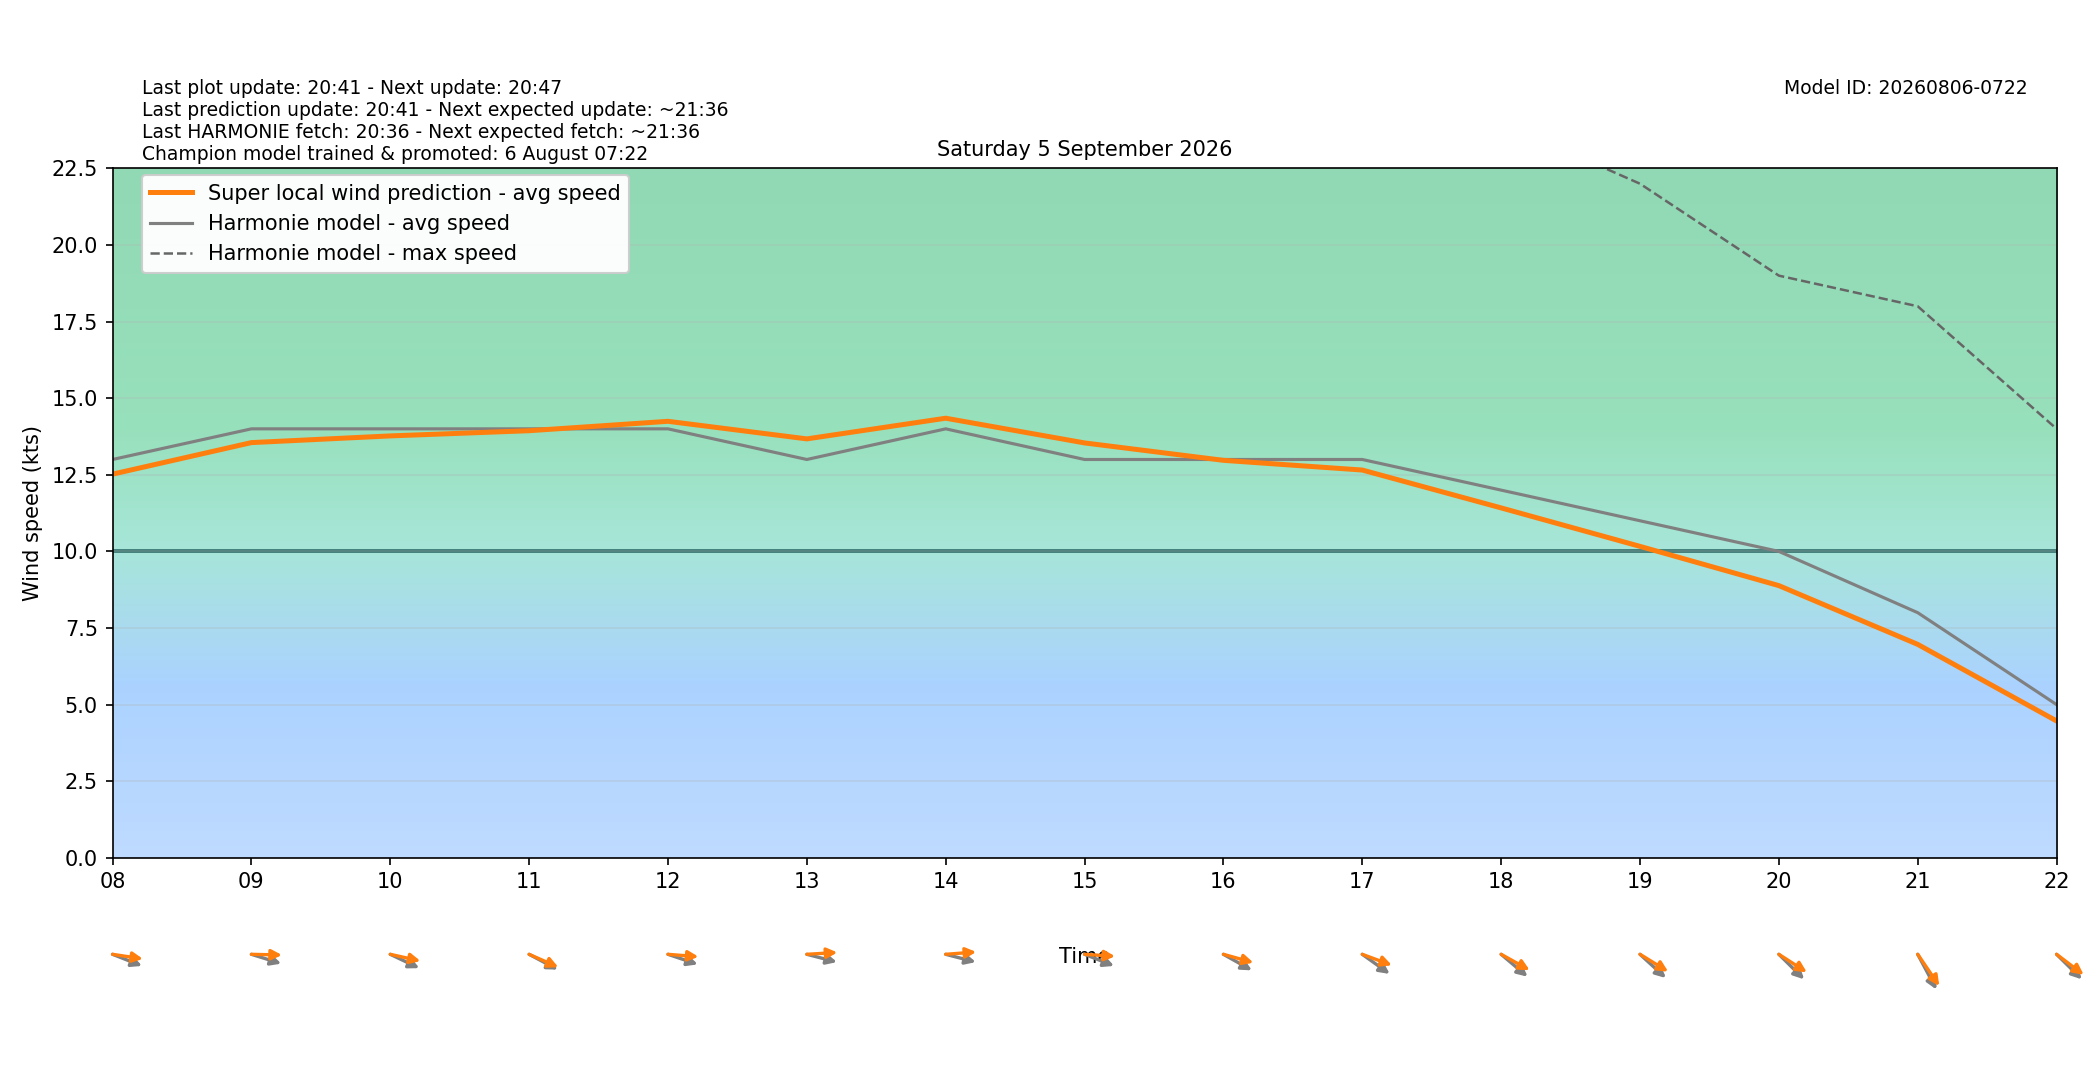

The file beside this chart, header and first rows:
target_time_utc, target_time_local, hour_utc, hour_local, forecast_wind_speed, forecast_wind_min, forecast_wind_max, lstm_pred_wind_speed, delta_speed_lstm_minus_forecast, forecast_wind_dir_deg, lstm_pred_wind_dir_deg, delta_dir_lstm_minus_forecast
2026-09-04T22:00:00Z, 2026-09-05T00:00:00+0200, 22, 00, 14.0, 14.0, 27.0, 12.57, -1.429, 283.0, 277.5, -5.495
2026-09-04T23:00:00Z, 2026-09-05T01:00:00+0200, 23, 01, 13.0, 13.0, 25.0, 11.68, -1.318, 284.0, 278.5, -5.469
2026-09-05T00:00:00Z, 2026-09-05T02:00:00+0200, 00, 02, 14.0, 14.0, 24.0, 12.37, -1.627, 286.0, 279.8, -6.174
2026-09-05T01:00:00Z, 2026-09-05T03:00:00+0200, 01, 03, 12.0, 12.0, 24.0, 10.98, -1.016, 285.0, 278.9, -6.074
2026-09-05T02:00:00Z, 2026-09-05T04:00:00+0200, 02, 04, 13.0, 13.0, 22.0, 11.79, -1.21, 281.0, 274.6, -6.417
2026-09-05T03:00:00Z, 2026-09-05T05:00:00+0200, 03, 05, 12.0, 12.0, 22.0, 11.18, -0.8197, 281.0, 275.2, -5.831
2026-09-05T04:00:00Z, 2026-09-05T06:00:00+0200, 04, 06, 12.0, 12.0, 22.0, 11.42, -0.5821, 277.0, 270.4, -6.557
2026-09-05T05:00:00Z, 2026-09-05T07:00:00+0200, 05, 07, 13.0, 13.0, 24.0, 12.47, -0.5301, 279.0, 271.1, -7.898
2026-09-05T06:00:00Z, 2026-09-05T08:00:00+0200, 06, 08, 13.0, 13.0, 24.0, 12.52, -0.4789, 285.0, 275.9, -9.109
2026-09-05T07:00:00Z, 2026-09-05T09:00:00+0200, 07, 09, 14.0, 14.0, 25.0, 13.55, -0.4492, 282.0, 270.9, -11.12
2026-09-05T08:00:00Z, 2026-09-05T10:00:00+0200, 08, 10, 14.0, 14.0, 27.0, 13.77, -0.2303, 288.0, 278.6, -9.37
2026-09-05T09:00:00Z, 2026-09-05T11:00:00+0200, 09, 11, 14.0, 14.0, 27.0, 13.94, -0.06116, 290.0, 286.8, -3.243
2026-09-05T10:00:00Z, 2026-09-05T12:00:00+0200, 10, 12, 14.0, 14.0, 26.0, 14.25, 0.246, 283.0, 273.1, -9.883
2026-09-05T11:00:00Z, 2026-09-05T13:00:00+0200, 11, 13, 13.0, 13.0, 25.0, 13.67, 0.6723, 280.0, 267.6, -12.42
2026-09-05T12:00:00Z, 2026-09-05T14:00:00+0200, 12, 14, 14.0, 14.0, 25.0, 14.35, 0.3471, 280.0, 267, -13.03
2026-09-05T13:00:00Z, 2026-09-05T15:00:00+0200, 13, 15, 13.0, 13.0, 26.0, 13.54, 0.5405, 285.0, 272.6, -12.43
2026-09-05T14:00:00Z, 2026-09-05T16:00:00+0200, 14, 16, 13.0, 13.0, 24.0, 12.97, -0.02764, 291.0, 280.7, -10.25
2026-09-05T15:00:00Z, 2026-09-05T17:00:00+0200, 15, 17, 13.0, 13.0, 25.0, 12.66, -0.3448, 296.0, 284.2, -11.81
2026-09-05T16:00:00Z, 2026-09-05T18:00:00+0200, 16, 18, 12.0, 12.0, 24.0, 11.42, -0.5805, 300.0, 290.8, -9.194
2026-09-05T17:00:00Z, 2026-09-05T19:00:00+0200, 17, 19, 11.0, 11.0, 22.0, 10.16, -0.8358, 302.0, 292.7, -9.258
2026-09-05T18:00:00Z, 2026-09-05T20:00:00+0200, 18, 20, 10.0, 10.0, 19.0, 8.883, -1.117, 304.0, 293.7, -10.31
2026-09-05T19:00:00Z, 2026-09-05T21:00:00+0200, 19, 21, 8.0, 8.0, 18.0, 6.965, -1.035, 322.0, 315.1, -6.88
2026-09-05T20:00:00Z, 2026-09-05T22:00:00+0200, 20, 22, 5.0, 5.0, 14.0, 4.466, -0.5339, 304.0, 297.3, -6.667
2026-09-05T21:00:00Z, 2026-09-05T23:00:00+0200, 21, 23, 4.0, 4.0, 8.0, 3.22, -0.7799, 302.0, 293.6, -8.409
